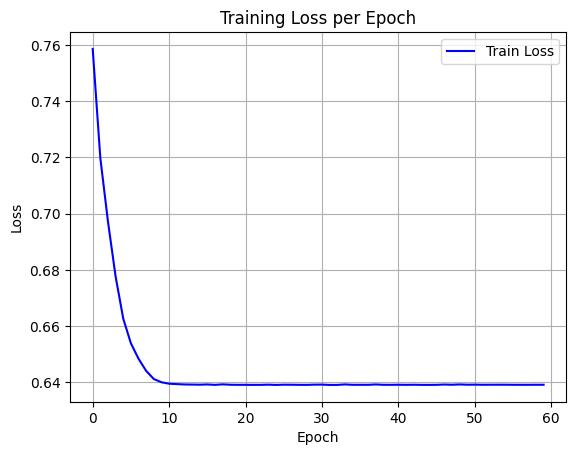

The file beside this chart, header and first rows:
epoch, train_loss
0, 0.7585
1, 0.7197
2, 0.6971
3, 0.6776
4, 0.6627
5, 0.6539
6, 0.6484
7, 0.6441
8, 0.6412
9, 0.6401
10, 0.6396
11, 0.6394
12, 0.6393
13, 0.6393
14, 0.6392
15, 0.6393
16, 0.6391
17, 0.6393
18, 0.6392
19, 0.6392
20, 0.6392
21, 0.6392
22, 0.6392
23, 0.6392
24, 0.6391
25, 0.6392
26, 0.6392
27, 0.6392
28, 0.6391
29, 0.6392
30, 0.6392
31, 0.6391
32, 0.6391
33, 0.6393
34, 0.6392
35, 0.6392
36, 0.6392
37, 0.6393
38, 0.6392
39, 0.6392
40, 0.6392
41, 0.6392
42, 0.6392
43, 0.6392
44, 0.6391
45, 0.6392
46, 0.6393
47, 0.6392
48, 0.6393
49, 0.6392
50, 0.6392
51, 0.6392
52, 0.6392
53, 0.6392
54, 0.6392
55, 0.6392
56, 0.6392
57, 0.6392
58, 0.6392
59, 0.6392
